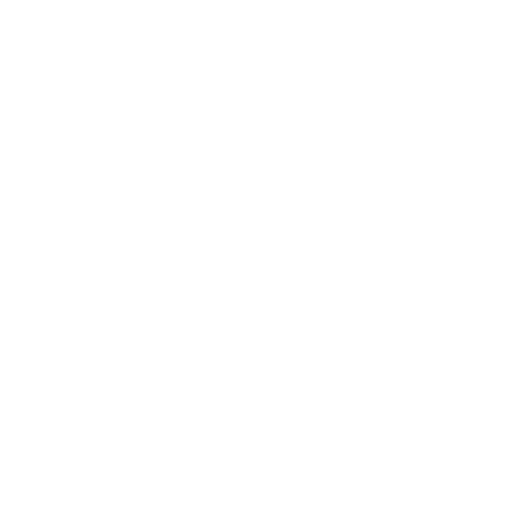
t = 0.00 s
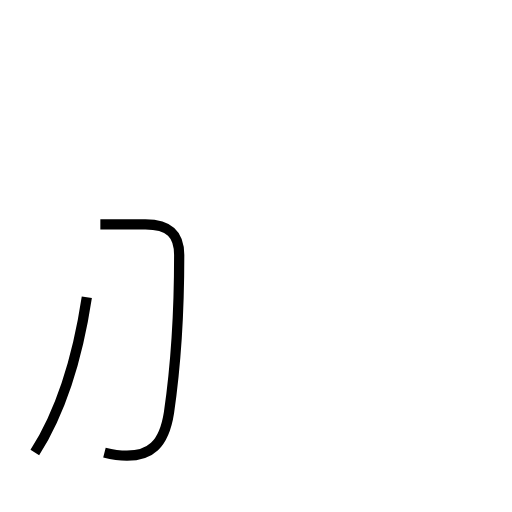
t = 1.50 s
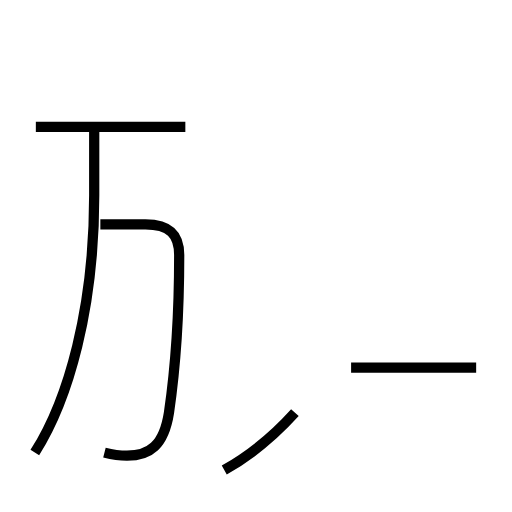
t = 3.05 s
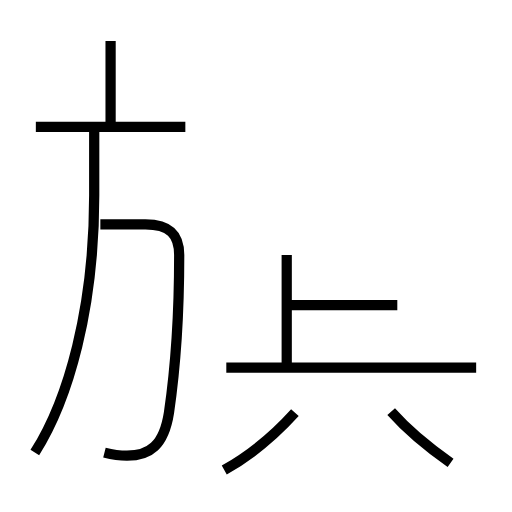
t = 4.55 s
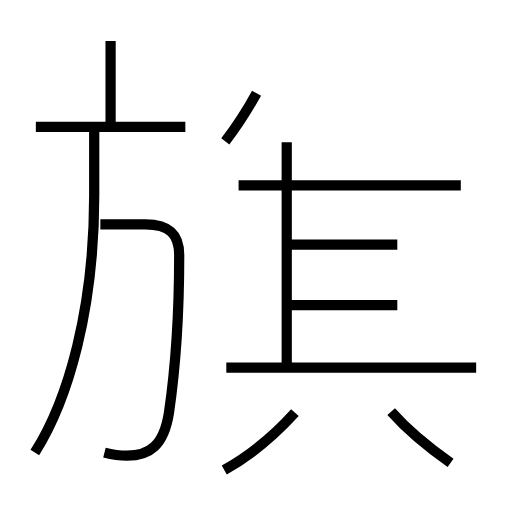
t = 6.01 s
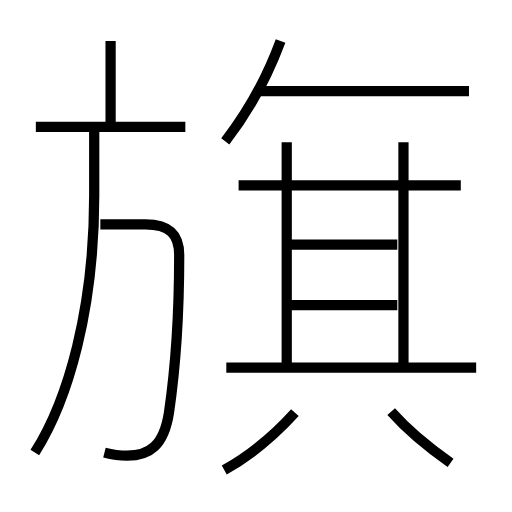
t = 7.46 s

The animated SVG that drew these frames (rendered in a browser with its animation timeline set to each time). Animation: 14 SMIL elements (animate=14); one cycle of 7.46 s.

<?xml version='1.0' encoding='utf-8'?>
<svg viewBox="0.0 -6.0 50.0 50.0" version="1.1" xmlns="http://www.w3.org/2000/svg"><rect x="-1000" y="-1000" width="2000" height="2000" stroke="white" fill="white" /><g style="fill:none;stroke:#000000;stroke-width:1"><path d="M 10.2 0.2 C 11.0 0.4 11.7 0.5 12.4 0.5 C 14.6 0.5 16.0 -0.5 16.5 -3.7 C 17.1 -7.8 17.5 -13.5 17.5 -19.1 C 17.5 -21.1 16.6 -22.1 14.2 -22.1 L 9.8 -22.1 " transform="translate(0.0 38.0)" stroke-dasharray="33.793591227448765" stroke-dashoffset="33.793591227448765"><animate attributeName="stroke-dashoffset" from="33.793591227448765" to="0" dur="1.0138077368234628s" begin="0s" fill="freeze" /></path><path d="M 3.4 0.2 C 6.7 -5.0 9.2 -13.9 9.2 -24.9 L 9.2 -31.1 " transform="translate(0.0 38.0)" stroke-dasharray="32.27052054116413" stroke-dashoffset="32.27052054116413"><animate attributeName="stroke-dashoffset" from="32.27052054116413" to="0" dur="0.9681156162349239s" begin="1.0138077368234628s" fill="freeze" /></path><path d="M 21.9 1.9 C 24.4 0.5 26.9 -1.6 28.8 -3.7 " transform="translate(0.0 38.0)" stroke-dasharray="8.923040246637663" stroke-dashoffset="8.923040246637663"><animate attributeName="stroke-dashoffset" from="8.923040246637663" to="0" dur="0.2676912073991299s" begin="1.9819233530583866s" fill="freeze" /></path><path d="M 18.1 -31.6 L 3.5 -31.6 " transform="translate(0.0 38.0)" stroke-dasharray="14.600000000000001" stroke-dashoffset="14.600000000000001"><animate attributeName="stroke-dashoffset" from="14.600000000000001" to="0" dur="0.438s" begin="2.2496145604575166s" fill="freeze" /></path><path d="M 46.5 -8.1 L 22.1 -8.1 " transform="translate(0.0 38.0)" stroke-dasharray="24.4" stroke-dashoffset="24.4"><animate attributeName="stroke-dashoffset" from="24.4" to="0" dur="0.732s" begin="2.687614560457517s" fill="freeze" /></path><path d="M 44.0 1.2 C 42.0 -0.2 39.8 -2.0 38.2 -3.8 " transform="translate(0.0 38.0)" stroke-dasharray="7.673771963542528" stroke-dashoffset="7.673771963542528"><animate attributeName="stroke-dashoffset" from="7.673771963542528" to="0" dur="0.23021315890627583s" begin="3.419614560457517s" fill="freeze" /></path><path d="M 10.8 -31.5 L 10.8 -40.0 " transform="translate(0.0 38.0)" stroke-dasharray="8.5" stroke-dashoffset="8.5"><animate attributeName="stroke-dashoffset" from="8.5" to="0" dur="0.255s" begin="3.6498277193637927s" fill="freeze" /></path><path d="M 38.8 -14.2 L 28.4 -14.2 " transform="translate(0.0 38.0)" stroke-dasharray="10.399999999999999" stroke-dashoffset="10.399999999999999"><animate attributeName="stroke-dashoffset" from="10.399999999999999" to="0" dur="0.31199999999999994s" begin="3.9048277193637926s" fill="freeze" /></path><path d="M 28.0 -8.1 L 28.0 -30.1 " transform="translate(0.0 38.0)" stroke-dasharray="22.0" stroke-dashoffset="22.0"><animate attributeName="stroke-dashoffset" from="22.0" to="0" dur="0.6599999999999999s" begin="4.216827719363793s" fill="freeze" /></path><path d="M 38.8 -20.1 L 28.4 -20.1 " transform="translate(0.0 38.0)" stroke-dasharray="10.399999999999999" stroke-dashoffset="10.399999999999999"><animate attributeName="stroke-dashoffset" from="10.399999999999999" to="0" dur="0.31199999999999994s" begin="4.876827719363793s" fill="freeze" /></path><path d="M 45.0 -25.9 L 23.3 -25.9 " transform="translate(0.0 38.0)" stroke-dasharray="21.7" stroke-dashoffset="21.7"><animate attributeName="stroke-dashoffset" from="21.7" to="0" dur="0.6509999999999999s" begin="5.188827719363793s" fill="freeze" /></path><path d="M 22.0 -30.2 C 24.1 -32.9 26.1 -36.5 27.4 -40.0 " transform="translate(0.0 38.0)" stroke-dasharray="11.229615349916482" stroke-dashoffset="11.229615349916482"><animate attributeName="stroke-dashoffset" from="11.229615349916482" to="0" dur="0.33688846049749444s" begin="5.839827719363793s" fill="freeze" /></path><path d="M 39.4 -8.1 L 39.4 -30.1 " transform="translate(0.0 38.0)" stroke-dasharray="22.0" stroke-dashoffset="22.0"><animate attributeName="stroke-dashoffset" from="22.0" to="0" dur="0.6599999999999999s" begin="6.1767161798612875s" fill="freeze" /></path><path d="M 45.8 -35.1 L 25.1 -35.1" transform="translate(0.0 38.0)" stroke-dasharray="20.699999999999996" stroke-dashoffset="20.699999999999996"><animate attributeName="stroke-dashoffset" from="20.699999999999996" to="0" dur="0.6209999999999999s" begin="6.836716179861288s" fill="freeze" /></path></g></svg>
